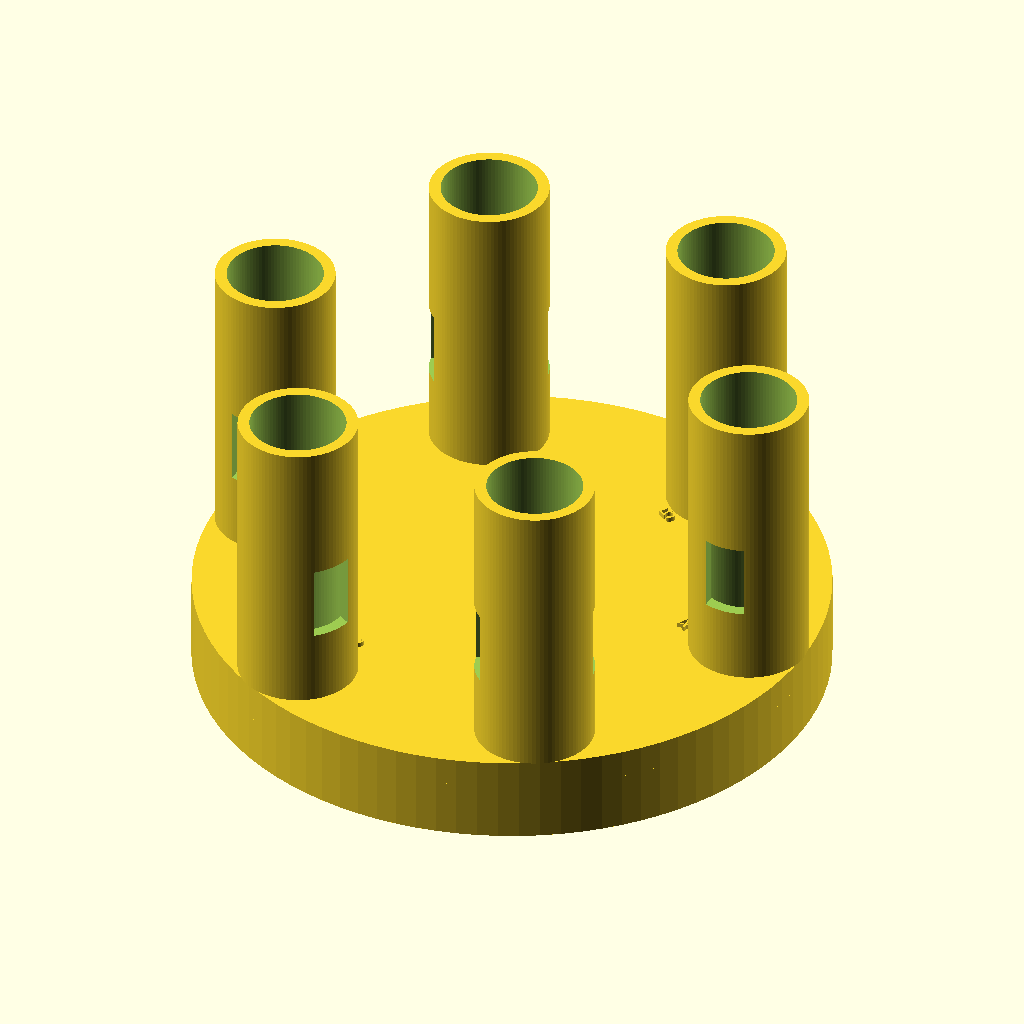
Cell 1: the model at its default parameters.
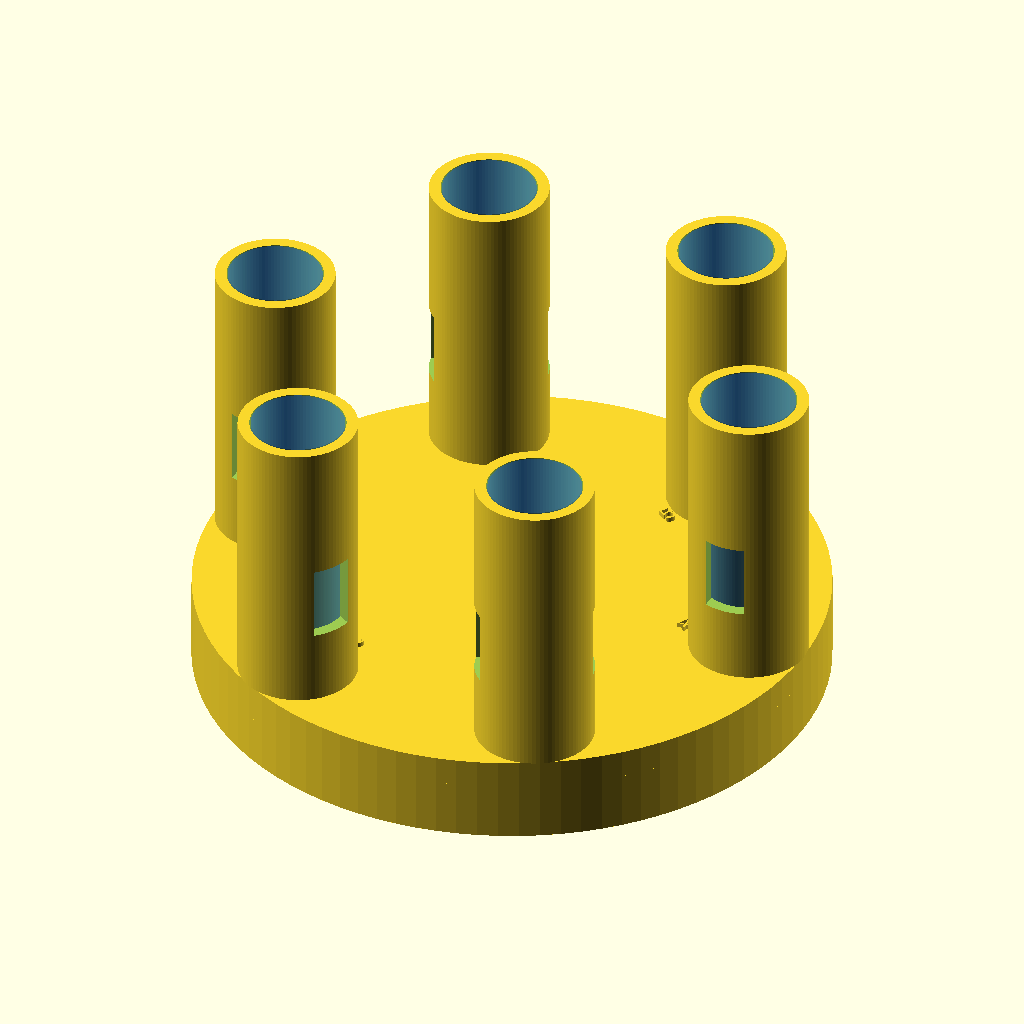
Cell 2: show_vial_ghosts = true (everything else at default).
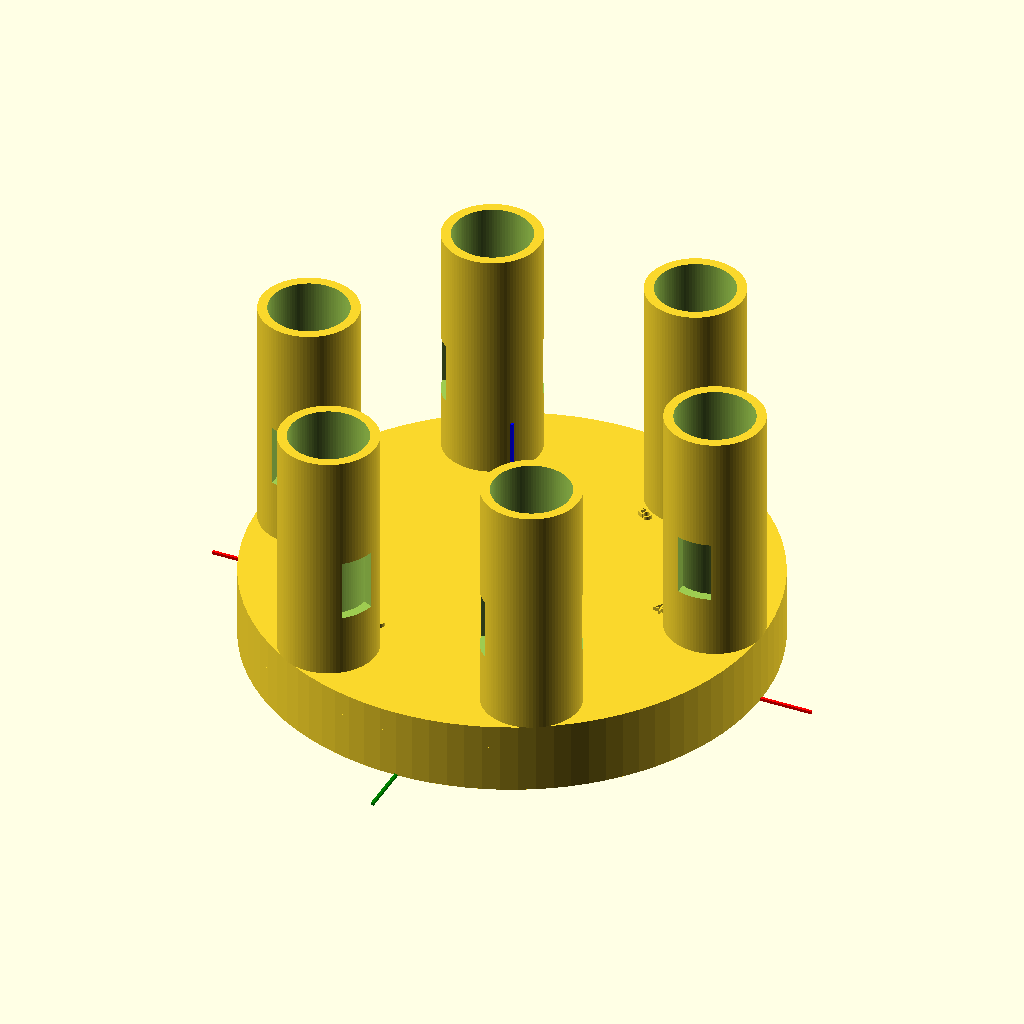
Cell 3: the same model with show_reference_axis = true.
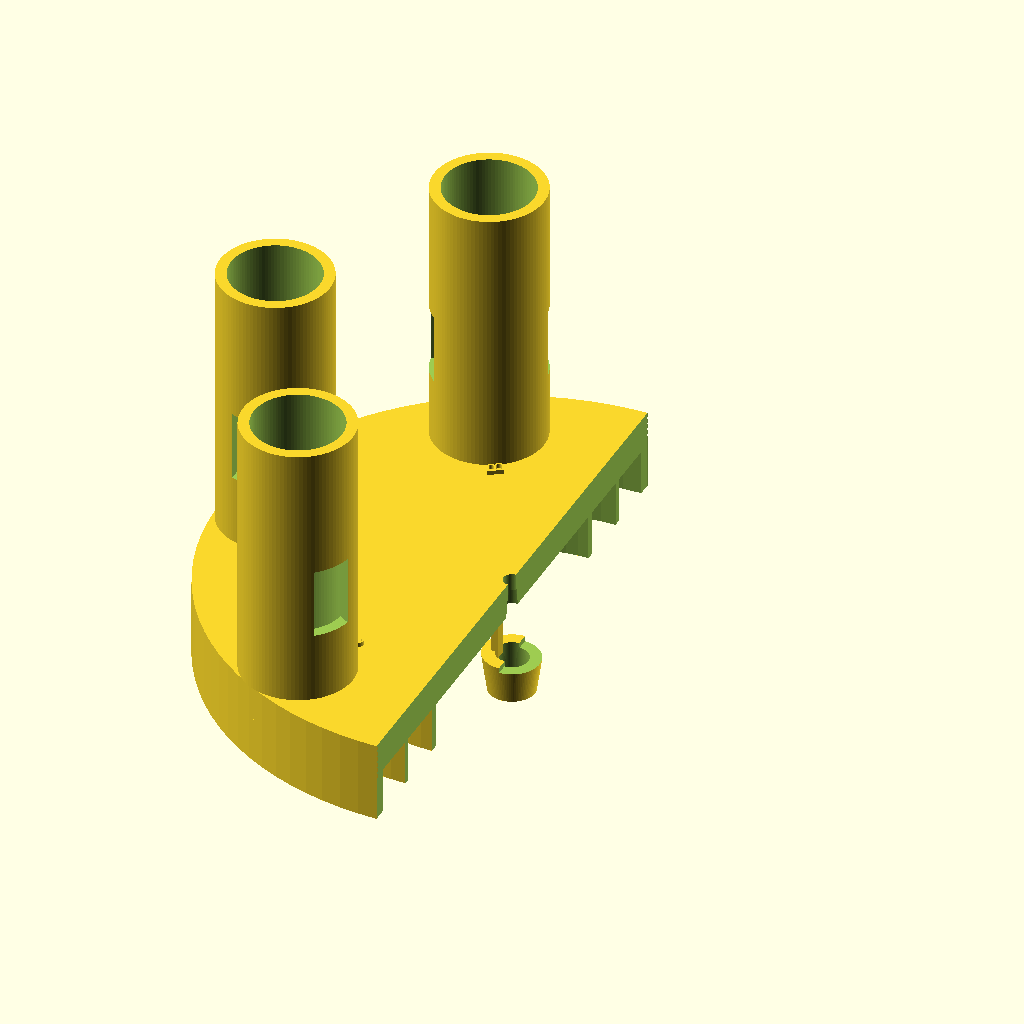
Cell 4 — show_cutaway_preview set to true, the other parameters unchanged.
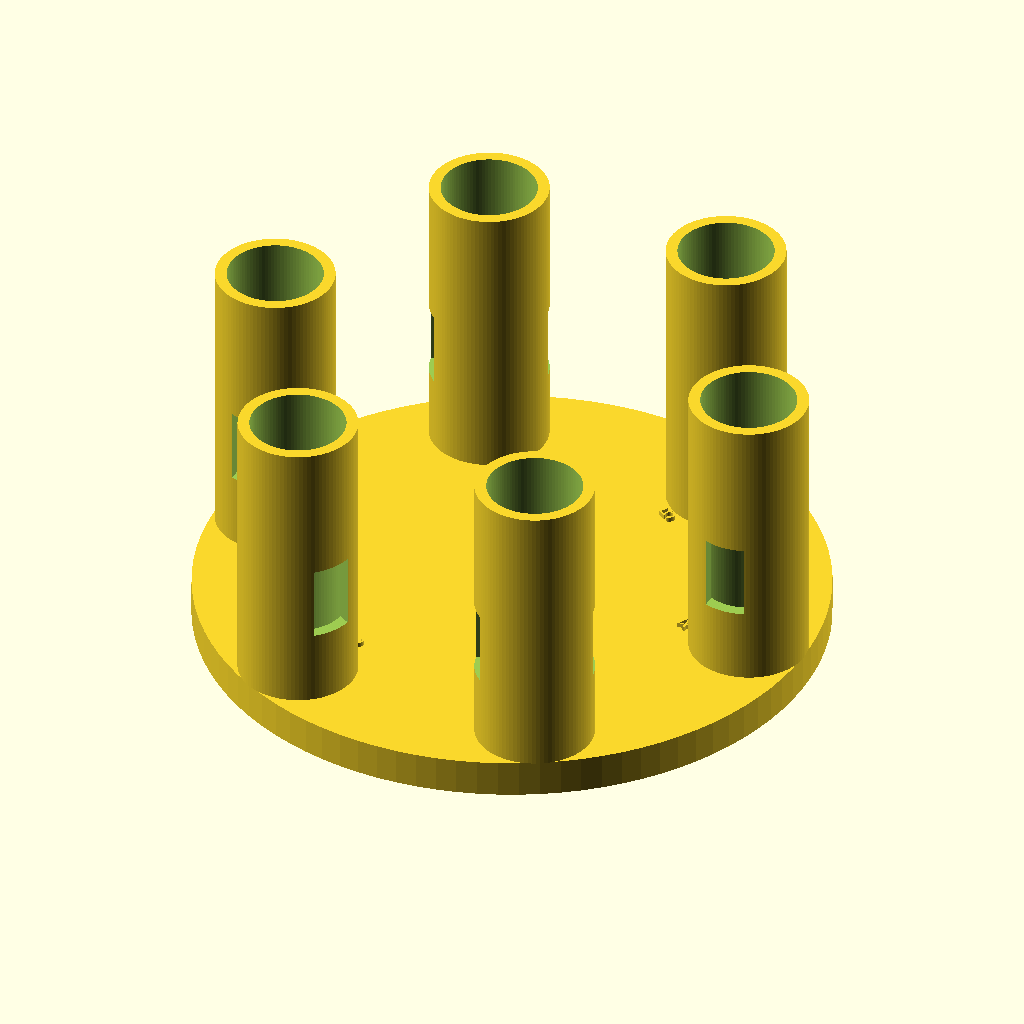
Cell 5: the same model with show_lower_indexing_rings = false.
The same orthographic view direction (rotation 55°, 0°, 25°; colour scheme Cornfield) for every cell, with the view re-fitted per cell, so scale and position can differ between cells.
Source of the model, openscad/integrated_carousel_tester_v0_4_extended_center_coupling.scad:
/*
SynAptIp Scientific Interoperability Platform - UV-VIS Module
Integrated carousel tester v0.4 - extended center coupling and 108.10 mm integration

Purpose:
- Fuse the lower indexing base and upper circular-vial holder into one
  preliminary tester geometry while preserving the lower indexing base open between annular rings.
- Keep total base/platform height at 14.94 mm before the vial holders project up.
- Add internal central key/tab aligned with vial-position axis 1-4.
- Add an extended conical central coupling/receiver projection for mechanical review.
- Resize the integrated outer geometry so the upper/lower system shares a 108.10 mm outer diameter.

Status:
- Exploratory integrated tester.
- Not validated for compatibility, optical alignment, or production use.
*/

$fn = 96;

// ---------- Export / review toggles ----------
show_vial_ghosts = false;
show_reference_axis = false;
show_cutaway_preview = false;
show_position_labels = true;
show_lower_indexing_rings = true;
show_integrated_top_cap = true;
show_internal_key = true;
open_lower_indexing_base = true;
show_center_coupling_projection = true;

// ---------- Global integrated tester dimensions ----------
integrated_platform_height = 14.94;
integrated_outer_diameter = 108.10;
base_floor_height = 2;
lower_ring_reveal_height = 8.5; // open lower rings remain visible below this Z height; overlaps ring 1 by 0.5 mm
top_cap_height = integrated_platform_height - lower_ring_reveal_height;

// ---------- Lower indexing base parameters ----------
base_diameter_reference = 103;
integrated_resize_factor = integrated_outer_diameter / base_diameter_reference;
base_diameter_effective = integrated_outer_diameter;

ring_1_diameter = 61;
ring_2_diameter = 81;
ring_3_diameter = base_diameter_reference;
ring_1_diameter_effective = ring_1_diameter * integrated_resize_factor;
ring_2_diameter_effective = ring_2_diameter * integrated_resize_factor;
ring_3_diameter_effective = integrated_outer_diameter;

ring_1_width = 1.52;
index_lamina_width = 1.21;
outer_ring_width = 2.48;

ring_1_height = 9;
ring_2_height = 14;
ring_3_height = 10;

small_slot_width = 2.09;
large_slot_width = 5.91;
slot_radial_clearance = 0.4;
slot_height = ring_2_height;
tolerance = 0.25;

// ---------- Upper carousel / vial holder parameters ----------
upper_disc_diameter = integrated_outer_diameter;
upper_disc_thickness = integrated_platform_height;
vial_bore_diameter = 16.4;
vial_outer_diameter = 16;
vial_height = 50;
holder_wall_thickness = 2;
holder_outer_diameter = vial_bore_diameter + 2 * holder_wall_thickness;
holder_height = 50;
upper_holder_pitch_radius = upper_disc_diameter / 2 - vial_outer_diameter / 2 - 2;

// Optical window is retained as exploratory geometry.
optical_window_width = 7;
optical_window_height = 13;
optical_window_base_offset = 13;

// ---------- Angular position mapping ----------
// Preserve paired relationship: 1-4, 3-B, 5-2.
position_angles = [180, 0, 300, 120, 60, 240];
position_labels = ["1", "4", "3", "B", "5", "2"];
position_slot_widths = [small_slot_width, small_slot_width, large_slot_width, small_slot_width, small_slot_width, small_slot_width];
home_angle = 300;

// ---------- Label parameters ----------
label_radius = upper_holder_pitch_radius - 12;
label_size = 3;
label_height = 0.8;
label_z = integrated_platform_height;

// ---------- Central screw / rotating mechanism interface ----------
center_screw_hole_diameter = 3.2;

// Central underside receiving bore for equipment rotation cylinder.
// Preliminary values derived from post-print observations.
central_receiver_top_diameter = 4;
central_receiver_bottom_diameter = 7;
central_coupling_total_height = 18.91;
central_coupling_projection = 7.24;
central_coupling_embedded_height = central_coupling_total_height - central_coupling_projection;
central_receiver_depth = central_coupling_total_height;

// Positive external coupling projection below the lower face.
// Outer dimensions are exploratory and intentionally editable after visual/mechanical review.
central_coupling_outer_top_diameter = 10.5;
central_coupling_outer_bottom_diameter = 8.5;

// Internal key/tab/rib aligned with the 1-4 axis. This is modeled as a
// protruding internal line on the receiver wall to help engage the mechanism.
internal_key_axis_angle = 180; // aligned with 1-4
internal_key_width = 2;
internal_key_radial_projection = 1.2;
internal_key_height = 7;
internal_key_z_center = -central_coupling_projection + central_coupling_total_height / 2;
internal_key_receiver_radius_at_center =
    (central_receiver_top_diameter + central_receiver_bottom_diameter) / 4;

// ---------- Utility geometry ----------
module annular_rib(outer_diameter, rib_width, rib_height) {
    difference() {
        cylinder(h = rib_height, d = outer_diameter);
        translate([0, 0, -0.1])
            cylinder(h = rib_height + 0.2, d = max(outer_diameter - 2 * rib_width, 0.1));
    }
}

module rounded_slot_2d(slot_length, slot_width) {
    hull() {
        translate([-(slot_length - slot_width) / 2, 0]) circle(d = slot_width);
        translate([(slot_length - slot_width) / 2, 0]) circle(d = slot_width);
    }
}

module rectangular_index_slot(slot_width, angle) {
    rotate([0, 0, angle])
        translate([
            ring_2_diameter_effective / 2 - index_lamina_width - slot_radial_clearance / 2,
            -slot_width / 2,
            -0.1
        ])
            cube([
                index_lamina_width + slot_radial_clearance,
                slot_width + tolerance,
                slot_height + 0.2
            ]);
}

module raised_position_label(label_text, angle) {
    rotate([0, 0, angle])
        translate([label_radius, 0, label_z])
            linear_extrude(height = label_height)
                text(
                    label_text,
                    size = label_size,
                    halign = "center",
                    valign = "center"
                );
}

// ---------- Lower + upper integrated solid ----------
module lower_indexing_features() {
    if (show_lower_indexing_rings) {
        // Visible lower indexing geometry: these ribs reproduce the concentric ring/lamina system observed in the reference base.
        annular_rib(ring_1_diameter_effective, ring_1_width, min(ring_1_height, integrated_platform_height));
        annular_rib(ring_2_diameter_effective, index_lamina_width, min(ring_2_height, integrated_platform_height));
        annular_rib(ring_3_diameter_effective, outer_ring_width, min(ring_3_height, integrated_platform_height));
    }
}

module optional_lower_structural_floor() {
    /*
    Optional review-only floor. The real indexing-base logic is open between
    rings, so open_lower_indexing_base defaults to true and this floor is not
    generated unless deliberately enabled for a structural comparison.
    */
    if (!open_lower_indexing_base) {
        cylinder(h = base_floor_height, d = ring_3_diameter_effective);
    }
}

module upper_platform_disc() {
    if (show_integrated_top_cap) {
        // Top cap starts above the lower ring reveal zone so the indexing ribs remain visible/functionally exposed.
        translate([0, 0, lower_ring_reveal_height])
            cylinder(h = top_cap_height, d = upper_disc_diameter);
    }
}

module center_coupling_projection() {
    /*
    Exploratory external central coupling that projects below the lower indexing
    face. The internal conical receiver and screw clearance are subtracted later
    so the screw path remains open while the coupling can seat against the
    rotation mechanism.
    */
    if (show_center_coupling_projection) {
        translate([0, 0, -central_coupling_projection])
            cylinder(
                h = central_coupling_projection,
                d1 = central_coupling_outer_bottom_diameter,
                d2 = central_coupling_outer_top_diameter
            );
    }
}

module vial_holder() {
    difference() {
        cylinder(h = holder_height, d = holder_outer_diameter);
        translate([0, 0, -0.1])
            cylinder(h = holder_height + 0.2, d = vial_bore_diameter);
        translate([
            -optical_window_width / 2,
            -holder_outer_diameter,
            optical_window_base_offset
        ])
            cube([
                optical_window_width,
                holder_outer_diameter * 2,
                optical_window_height
            ]);
    }
}

module vial_holder_pattern() {
    for (i = [0 : len(position_angles) - 1]) {
        rotate([0, 0, position_angles[i]])
            translate([upper_holder_pitch_radius, 0, integrated_platform_height])
                vial_holder();
    }
}

module position_labels_relief() {
    if (show_position_labels) {
        for (i = [0 : len(position_angles) - 1]) {
            raised_position_label(position_labels[i], position_angles[i]);
        }
    }
}

module vial_ghosts() {
    if (show_vial_ghosts) {
        for (i = [0 : len(position_angles) - 1]) {
            rotate([0, 0, position_angles[i]])
                translate([upper_holder_pitch_radius, 0, integrated_platform_height])
                    color([0.1, 0.45, 1.0, 0.28])
                        cylinder(h = vial_height, d = vial_outer_diameter);
        }
    }
}

// ---------- Subtractive mechanical interface ----------
module center_screw_hole() {
    translate([0, 0, -central_coupling_projection - 0.5])
        cylinder(
            h = integrated_platform_height + holder_height + central_coupling_projection + 1,
            d = center_screw_hole_diameter
        );
}

module central_receiver_conical_clearance() {
    translate([0, 0, -central_coupling_projection - 0.1])
        cylinder(
            h = central_receiver_depth + 0.2,
            d1 = central_receiver_bottom_diameter,
            d2 = central_receiver_top_diameter
        );
}

module indexing_slots() {
    for (i = [0 : len(position_angles) - 1]) {
        rectangular_index_slot(position_slot_widths[i], position_angles[i]);
    }
}

// ---------- Positive internal key feature ----------
module internal_alignment_key() {
    /*
    Internal rib/key aligned with vial positions 1-4. This is a preliminary
    mechanical engagement feature intended to help the center receiver seat and
    rotate with the instrument mechanism. The radial location is based on the
    conical receiver radius at mid-height so the rib sits on the receiver wall
    instead of only occupying the opening.
    */
    rotate([0, 0, internal_key_axis_angle])
        translate([
            internal_key_receiver_radius_at_center - internal_key_radial_projection / 2,
            -internal_key_width / 2,
            internal_key_z_center - internal_key_height / 2
        ])
            cube([
                internal_key_radial_projection,
                internal_key_width,
                internal_key_height
            ]);
}

module integrated_carousel_tester() {
    difference() {
        union() {
            optional_lower_structural_floor();
            center_coupling_projection();
            upper_platform_disc();
            lower_indexing_features();
            vial_holder_pattern();
            position_labels_relief();
        }
        center_screw_hole();
        central_receiver_conical_clearance();
        indexing_slots();
        if (show_cutaway_preview) {
            translate([0, -upper_disc_diameter / 2, -1])
                cube([upper_disc_diameter, upper_disc_diameter, integrated_platform_height + holder_height + 2]);
        }
    }
    // Add key after subtracting the central receiver so it protrudes inward.
    if (show_internal_key) {
        internal_alignment_key();
    }
}

integrated_carousel_tester();
vial_ghosts();

if (show_reference_axis) {
    color("red") cube([130, 0.6, 0.6], center = true);
    color("green") cube([0.6, 130, 0.6], center = true);
    color("blue") translate([0, 0, 25]) cube([0.6, 0.6, 50], center = true);
}
Customizer parameters (derived from the source; name, type, default, range or options):
show_vial_ghosts: bool, default false
show_reference_axis: bool, default false
show_cutaway_preview: bool, default false
show_position_labels: bool, default true
show_lower_indexing_rings: bool, default true
show_integrated_top_cap: bool, default true
show_internal_key: bool, default true
open_lower_indexing_base: bool, default true
show_center_coupling_projection: bool, default true
integrated_platform_height: number, default 14.94
integrated_outer_diameter: number, default 108.1
base_floor_height: number, default 2
lower_ring_reveal_height: number, default 8.5
base_diameter_reference: number, default 103
ring_1_diameter: number, default 61
ring_2_diameter: number, default 81
ring_1_width: number, default 1.52
index_lamina_width: number, default 1.21
outer_ring_width: number, default 2.48
ring_1_height: number, default 9
ring_2_height: number, default 14
ring_3_height: number, default 10
small_slot_width: number, default 2.09
large_slot_width: number, default 5.91
slot_radial_clearance: number, default 0.4
tolerance: number, default 0.25
vial_bore_diameter: number, default 16.4
vial_outer_diameter: number, default 16
vial_height: number, default 50
holder_wall_thickness: number, default 2
holder_height: number, default 50
optical_window_width: number, default 7
optical_window_height: number, default 13
optical_window_base_offset: number, default 13
home_angle: number, default 300
label_size: number, default 3
label_height: number, default 0.8
center_screw_hole_diameter: number, default 3.2
central_receiver_top_diameter: number, default 4
central_receiver_bottom_diameter: number, default 7
central_coupling_total_height: number, default 18.91
central_coupling_projection: number, default 7.24
central_coupling_outer_top_diameter: number, default 10.5
central_coupling_outer_bottom_diameter: number, default 8.5
internal_key_axis_angle: number, default 180
internal_key_width: number, default 2
internal_key_radial_projection: number, default 1.2
internal_key_height: number, default 7
